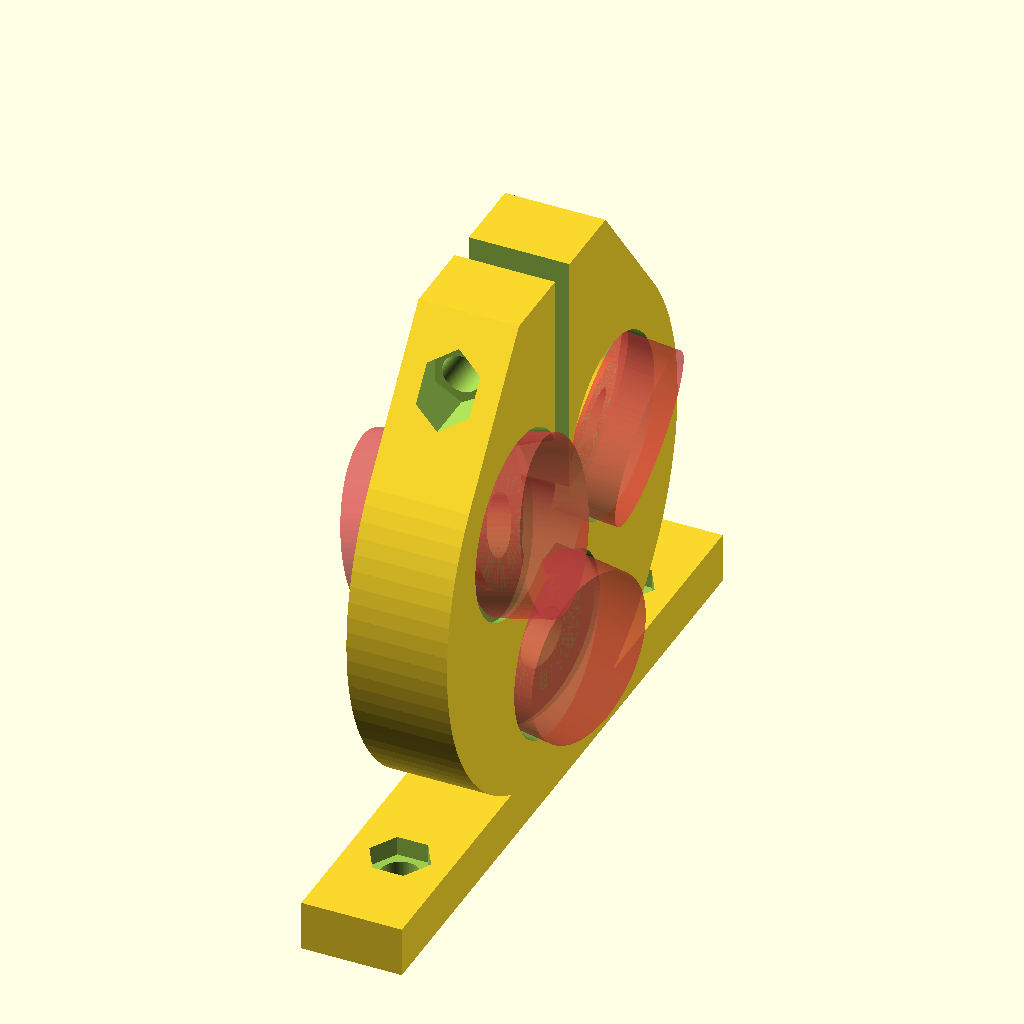
Cell 1 — every parameter at its default value.
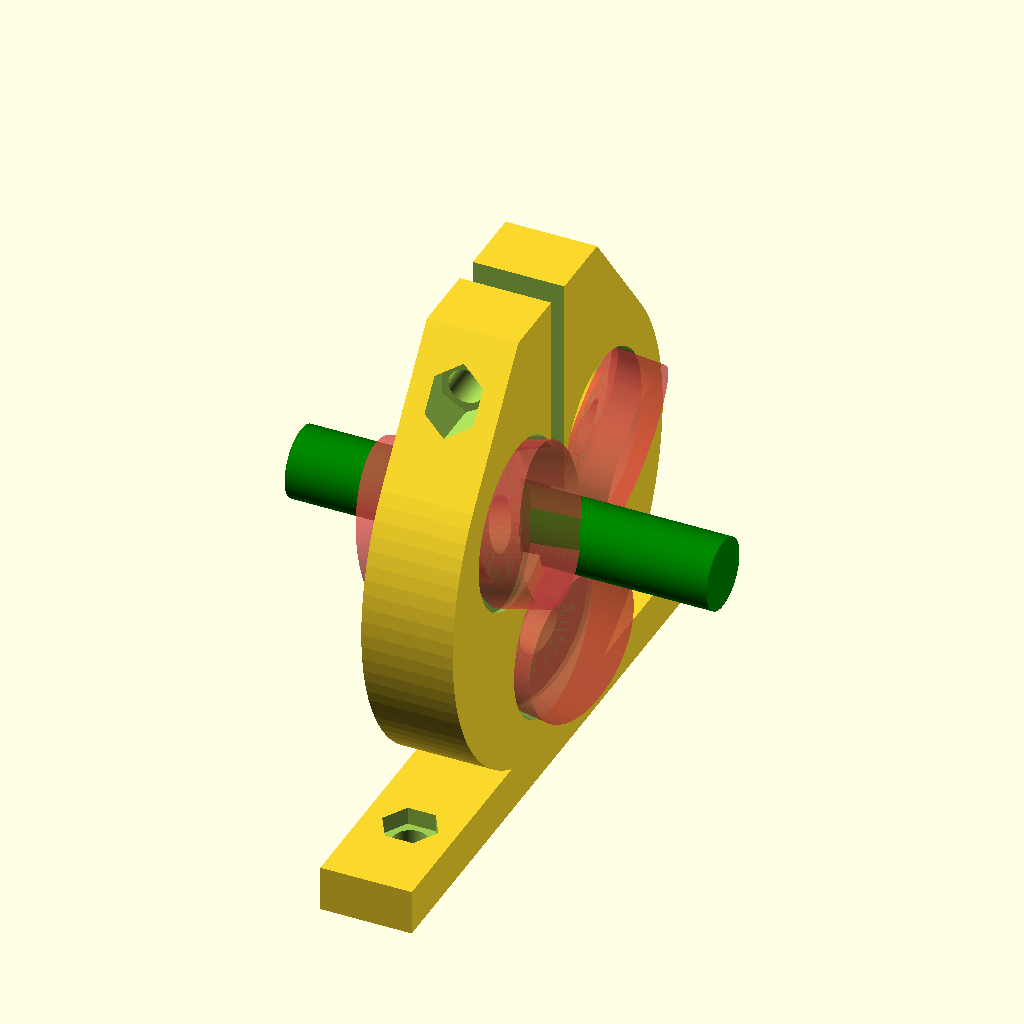
Cell 2: the same model with showRod = 1.
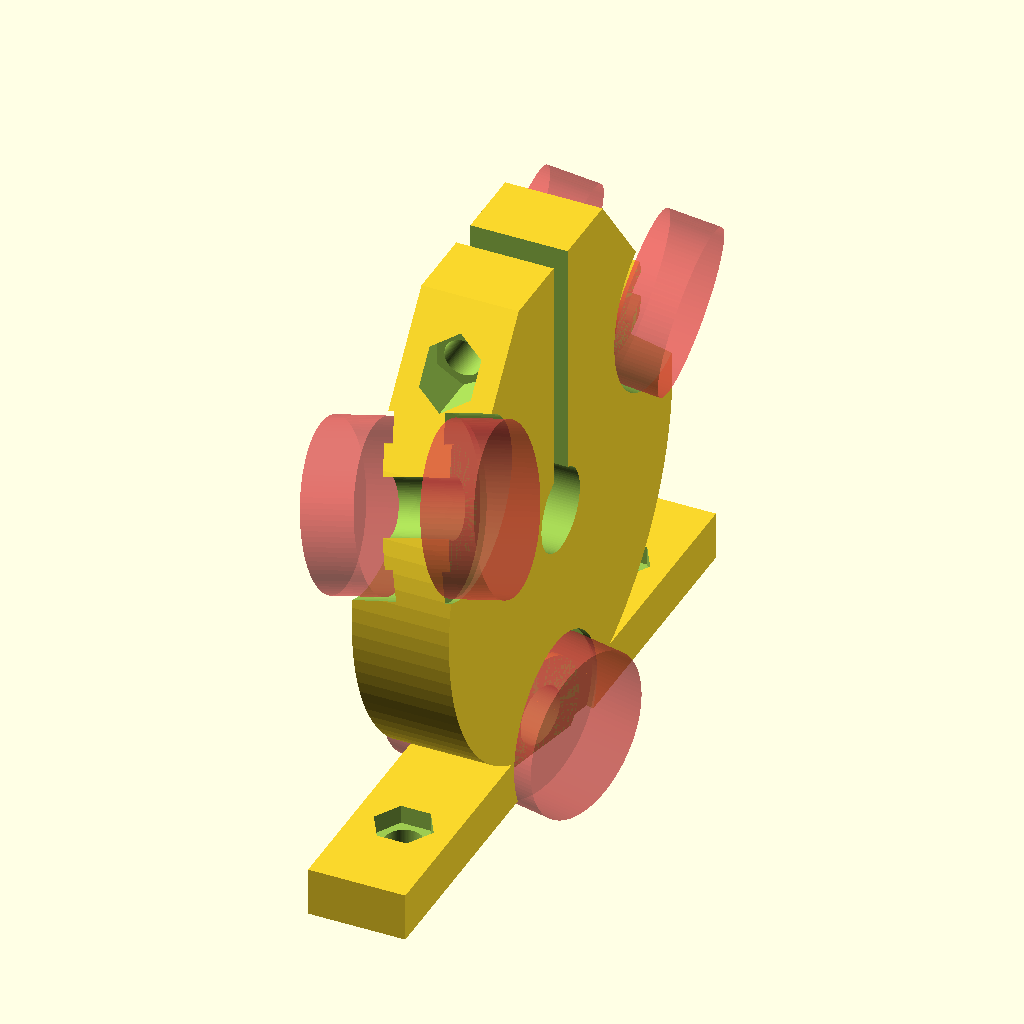
Cell 3 — GapTolerance set to 1.9, the other parameters unchanged.
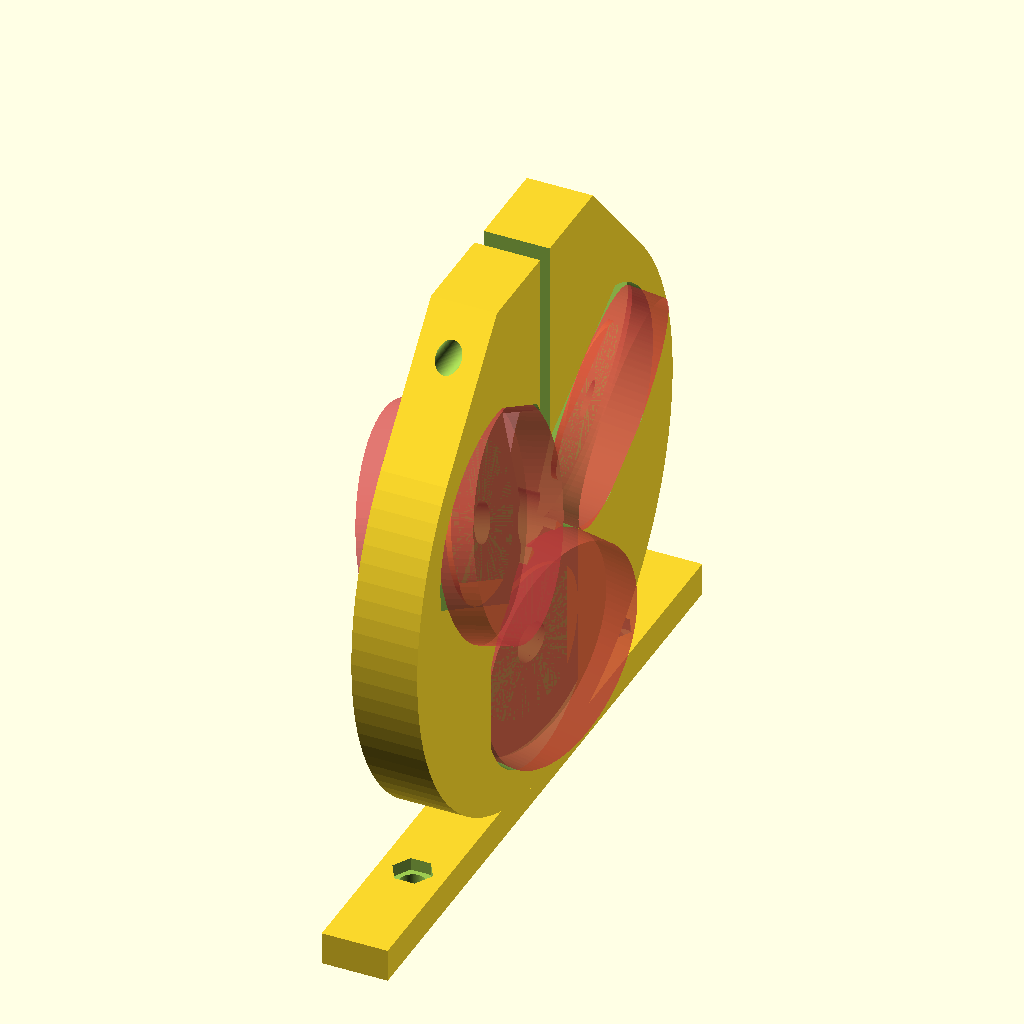
Cell 4 — BearingDia set to 44, the other parameters unchanged.
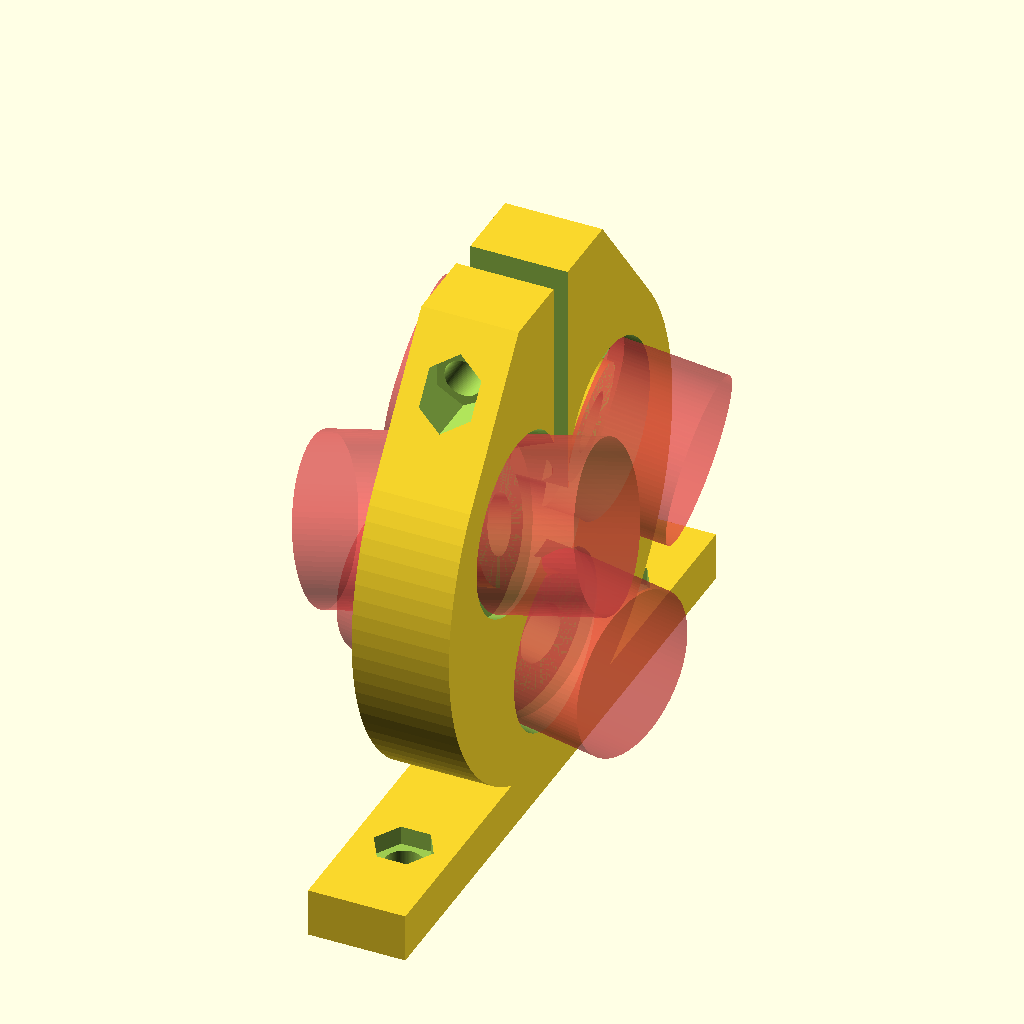
Cell 5 — BearingHeight set to 14, the other parameters unchanged.
The same orthographic view direction (rotation 55°, 0°, 25°; colour scheme Cornfield) for every cell, with the view re-fitted per cell, so scale and position can differ between cells.
Source of the model, inputs/thingiverse/files/thing-125529/Threadless-Ballscrew-customizable/Threadless-Ballscrew-v2-1.scad:
//Created by Austin Floyd
//austin.floyd (at) 3DprintGeeks (dot) com

/* [Rod/Bearings] */
//Show Rod for tweaking bearing offset
showRod=0; // [0:No, 1:Yes]
//Adjust the bearing distance from rod (higher is farther away)
GapTolerance=0.95;
//Bearing Diameter
BearingDia=22;
// Bearing thickness
BearingHeight = 7; 
//Bearing Diameter
BearingInnerDiameter = 7.9;
//Smooth Rod Diameter
RodDiameter = 10;
//desired mm/per rotation
Pitch = 10; 
//Rotates the bearings around the rod
bearingOffset = 30;

/* [Frame] */
//Thickness of the frame
MountHeight = 13;
//Base captive nut (small) outer diameter
BaseNutDiameter = 8;
//Base bolt diameter
BaseBoltDiamter = 5;
//Extra compression nut (small) outer diameter
CompressionNutDiameter = 8;
//Extra compression bolt diameter
CompressionBoltDiameter = 5;
//Extra compression bolt head diameter
CompressionBoltHeadDiameter = 8;
//Bearing center race offset percentage (of bearing height)
BearingRaceOffset = 0.15; // [0, 0.05, 0.1, 0.15, 0.2, 0.25, 0.3, 0.35, 0.4]

/* [Hidden] */
cylFn=100;
RodRadius = RodDiameter/2;
BearingOR = BearingDia / 2;
BearingHoleOD = BearingOR+.6; //Hole for bearing to sit in
bOR2rOR2=RodRadius*2+BearingOR*2;
MountRadius = bOR2rOR2;
bearingTolerance = (RodRadius+BearingOR)* GapTolerance;
Angle = atan(Pitch/(2*PI*RodRadius));
BearingIR = BearingInnerDiameter/2;
BaseNutR = BaseNutDiameter / 2;
BaseBoltR = BaseBoltDiamter / 2;
CompNutR = CompressionNutDiameter / 2;
CompBoltR = CompressionBoltDiameter / 2;
CompBoltHR = CompressionBoltHeadDiameter / 2;
mhD2bhD2 = MountHeight/3+BearingHeight/2;
brOffset = BearingHeight*BearingRaceOffset;//bearing race offset
baseThick = MountHeight*.5;

rotate(-90,[0,1,0])
union() {
if (showRod != 0) {
	translate ([0,0,-30]) rotate ([0,0,0]) color ("green") cylinder (h=60,r=RodRadius, $fn=100);
}

translate ([0,0,0]) difference () {	
	union() {
		hull () {
			translate ([0,0,0]) cylinder (h=MountHeight,r=MountRadius, center=true, $fn=cylFn);
			translate ([bOR2rOR2/2+RodRadius,0,0]) cube ([bOR2rOR2,bOR2rOR2*.75,MountHeight], true);
		}
		translate ([-bOR2rOR2,0,0]) cube ([baseThick, MountRadius*2+25, MountHeight], true); //base
	}
	translate ([(BearingOR*2+RodRadius*4)/2+RodRadius-1,0,0]) cube ([BearingOR*2+RodRadius*4,RodDiameter*.4,MountHeight+2], true);//compression slot cutout

	//spacing around rod
	translate ([0,0,-1]) cylinder (h=MountHeight*2, r=RodRadius+.5, center=true, $fn=cylFn);

	for(bearingNum=[1:3]) {
		rotate(-bearingOffset+bearingNum*360/3,[0,0,1])
		translate([0,bearingTolerance,0])
		topBearing(bearingNum==1 ? 44 :(bearingNum==2 ? 164 : 284));
		
		//rotate(bearingOffset+bearingNum*360/3,[0,0,1])
		rotate(-bearingOffset+bearingNum*360/3,[0,0,1])
		translate([0,bearingTolerance,0])
		bottomBearing(bearingNum==1 ? 83 :(bearingNum==2 ? 203 : 323));
	}
	//base bolt hole
	translate ([-bOR2rOR2+baseThick/2,MountRadius/2+15,0]) rotate ([0,90,0]) cylinder (h=baseThick*3,r=BaseBoltR, center=true, $fn=cylFn);
	//base bolt hole
	translate ([-bOR2rOR2+baseThick/2,-MountRadius/2-15,0]) rotate ([0,90,0]) cylinder (h=baseThick*3,r=BaseBoltR, center=true, $fn=cylFn);
	//base captive nut
	translate ([-bOR2rOR2+baseThick/2,MountRadius/2+15,0]) rotate ([0,90,0])  cylinder (h=5,r=BaseNutR, center=true, $fn=6);
	//base captive nut 
	translate ([-bOR2rOR2+baseThick/2,-MountRadius/2-15,0]) rotate ([0,90,0]) cylinder (h=5,r=BaseNutR, center=true, $fn=6);
	
	//compression bolt
	translate ([bOR2rOR2-RodRadius/2,0,0]) rotate ([90,0,0]) cylinder (h=bOR2rOR2*2,r=CompBoltR, center=true, $fn=cylFn);
	translate ([bOR2rOR2-RodRadius/2,-bOR2rOR2*.75,0]) rotate ([90,0,0]) cylinder (h=RodDiameter*2,r=CompNutR, center=true, $fn=6);
	translate ([bOR2rOR2-RodRadius/2,bOR2rOR2*.75,0]) rotate ([90,0,0]) cylinder (h=RodDiameter*2,r=CompBoltHR, center=true, $fn=12);
}
}

module topBearing(zAngle) {
	rotate([0,Angle*.71,0])
	union () {
		translate ([0,0,MountHeight/2]) cylinder (h=MountHeight*4, r=BearingIR, center = true, $fn=cylFn);//bearing bolt hole
		translate ([0,0,mhD2bhD2]) cylinder (h=BearingHeight, r=BearingHoleOD, center = true, $fn=cylFn);
		#translate ([0,0,mhD2bhD2]) cylinder (h=BearingHeight, r=BearingOR, center = true, $fn=cylFn);//bearing
		difference() { //raise center bearing race
			translate ([0,0,mhD2bhD2-brOffset]) cylinder (h=BearingHeight, r=BearingHoleOD, center = true, $fn=cylFn);
			translate ([0,0,mhD2bhD2-brOffset]) cylinder (h=BearingHeight, r=BearingHoleOD/1.5, center = true, $fn=cylFn);
		}
	}
}

module bottomBearing(zAngle) {
	rotate([0,Angle*.71,0])	
 	union () {
		translate ([0,0,-mhD2bhD2])  cylinder (h=BearingHeight, r=BearingHoleOD, center=true, $fn=cylFn);
		#translate ([0,0,-mhD2bhD2]) cylinder (h=BearingHeight, r=BearingOR, center=true, $fn=cylFn); //bearing
		difference() {
			translate ([0,0,-mhD2bhD2+brOffset]) cylinder (h=BearingHeight, r=BearingHoleOD, center = true, $fn=cylFn);
			translate ([0,0,-mhD2bhD2+brOffset]) cylinder (h=BearingHeight, r=BearingHoleOD/1.5, center = true, $fn=cylFn);
		}
	}
}
Parameter table extracted from the source (name, type, default, range or options):
showRod: number, default 0, options 0, 1
GapTolerance: number, default 0.95
BearingDia: number, default 22
BearingHeight: number, default 7
BearingInnerDiameter: number, default 7.9
RodDiameter: number, default 10
Pitch: number, default 10
bearingOffset: number, default 30
MountHeight: number, default 13
BaseNutDiameter: number, default 8
BaseBoltDiamter: number, default 5
CompressionNutDiameter: number, default 8
CompressionBoltDiameter: number, default 5
CompressionBoltHeadDiameter: number, default 8
BearingRaceOffset: number, default 0.15, options 0, 0.05, 0.1, 0.15, 0.2, 0.25, 0.3, 0.35, 0.4
